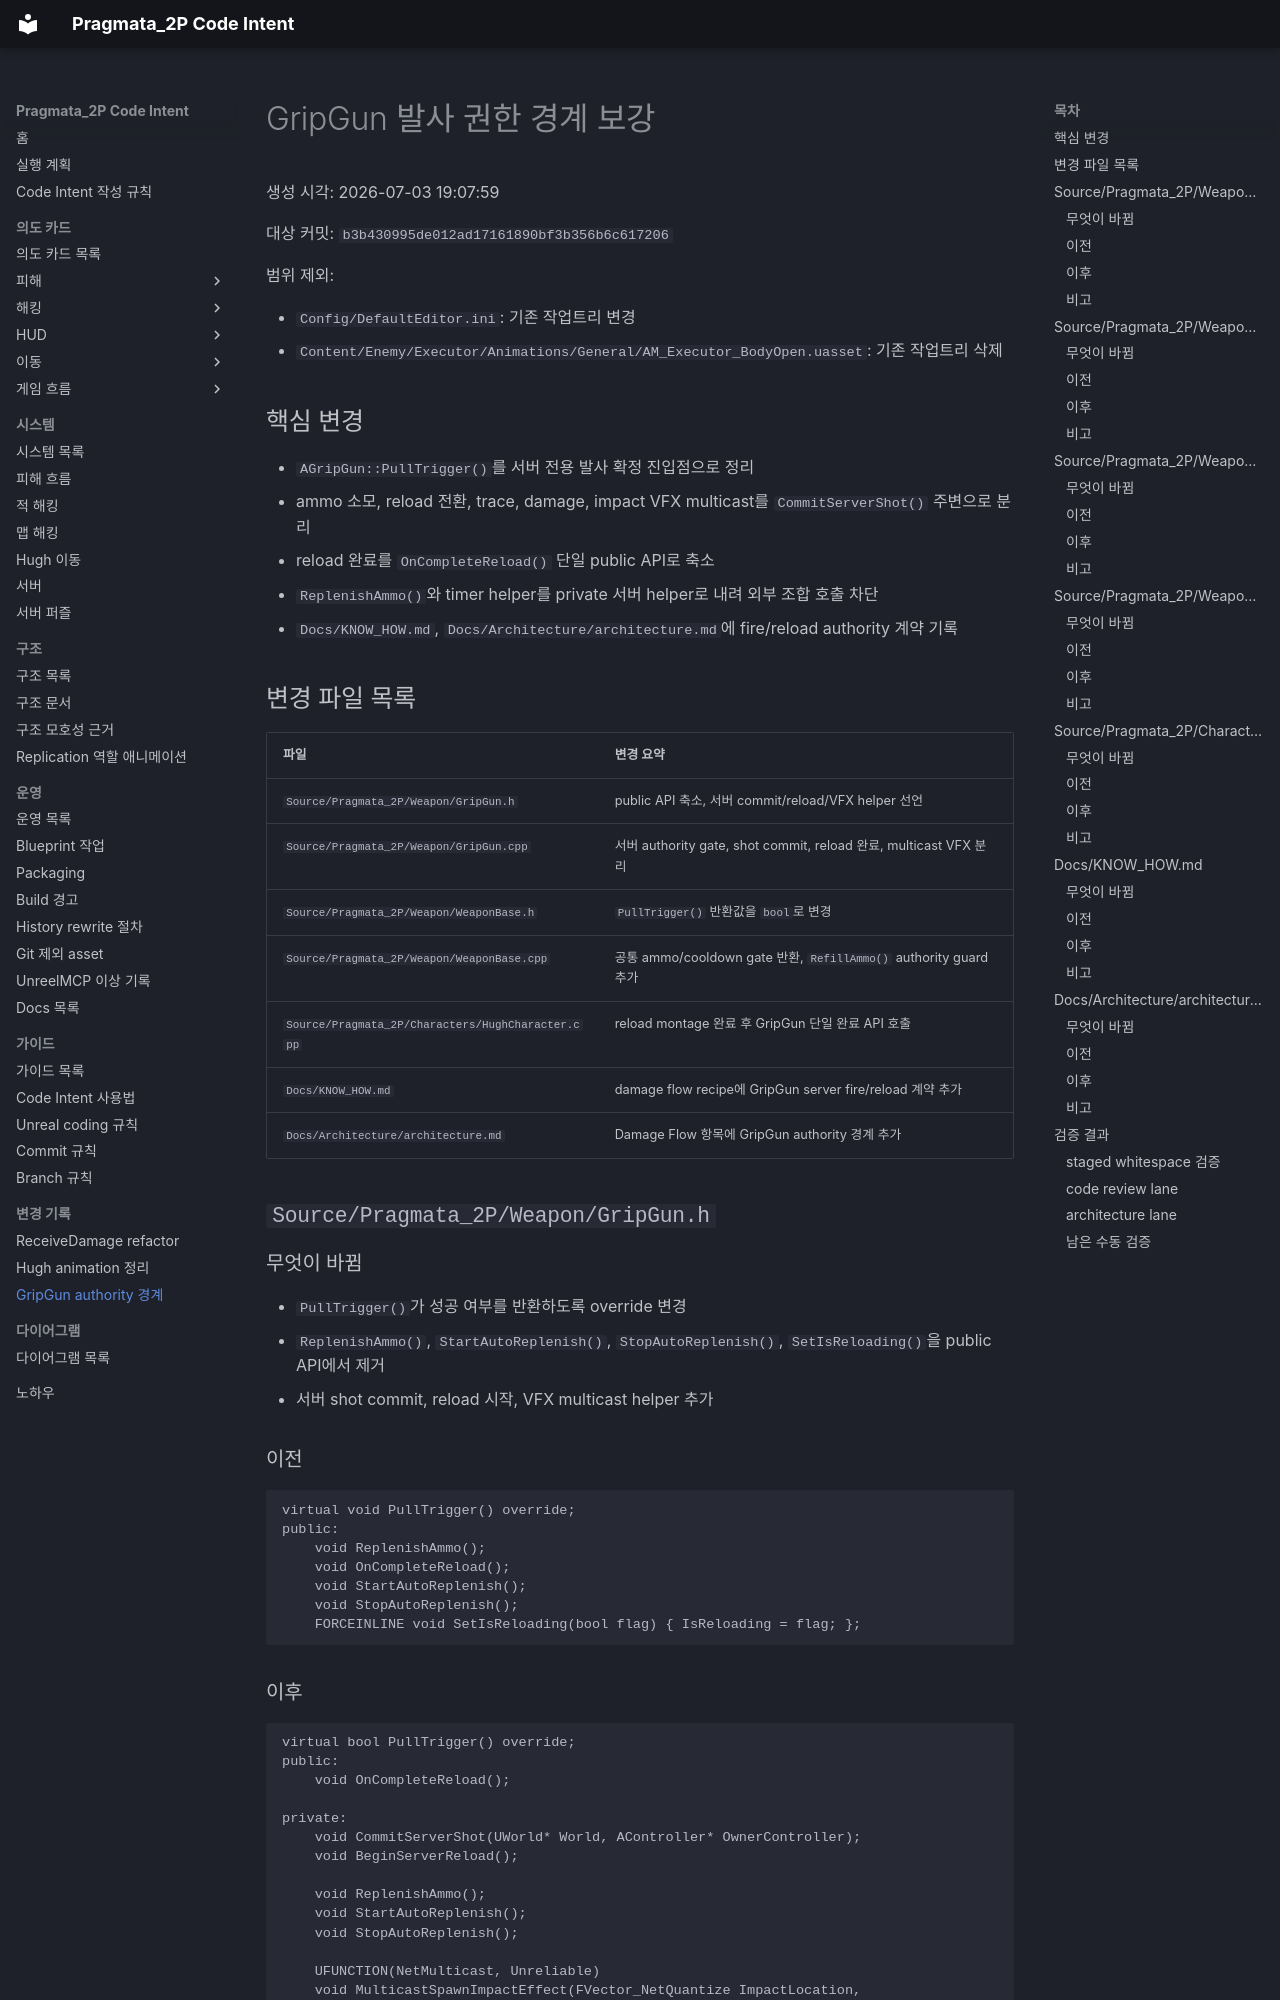

repository: yj9809/Pragmata_2P_Clean · page: Create/20260703-190759-gripgun-authority-boundary.html · generator: mkdocs

# GripGun 발사 권한 경계 보강

생성 시각: 2026-07-03 19:07:59

대상 커밋: `b3b430995de012ad17161890bf3b356b6c617206`

범위 제외:

- `Config/DefaultEditor.ini`: 기존 작업트리 변경
- `Content/Enemy/Executor/Animations/General/AM_Executor_BodyOpen.uasset`: 기존 작업트리 삭제

## 핵심 변경

- `AGripGun::PullTrigger()`를 서버 전용 발사 확정 진입점으로 정리
- ammo 소모, reload 전환, trace, damage, impact VFX multicast를 `CommitServerShot()` 주변으로 분리
- reload 완료를 `OnCompleteReload()` 단일 public API로 축소
- `ReplenishAmmo()`와 timer helper를 private 서버 helper로 내려 외부 조합 호출 차단
- `Docs/KNOW_HOW.md`, `Docs/Architecture/architecture.md`에 fire/reload authority 계약 기록

## 변경 파일 목록

| 파일 | 변경 요약 |
| --- | --- |
| `Source/Pragmata_2P/Weapon/GripGun.h` | public API 축소, 서버 commit/reload/VFX helper 선언 |
| `Source/Pragmata_2P/Weapon/GripGun.cpp` | 서버 authority gate, shot commit, reload 완료, multicast VFX 분리 |
| `Source/Pragmata_2P/Weapon/WeaponBase.h` | `PullTrigger()` 반환값을 `bool`로 변경 |
| `Source/Pragmata_2P/Weapon/WeaponBase.cpp` | 공통 ammo/cooldown gate 반환, `RefillAmmo()` authority guard 추가 |
| `Source/Pragmata_2P/Characters/HughCharacter.cpp` | reload montage 완료 후 GripGun 단일 완료 API 호출 |
| `Docs/KNOW_HOW.md` | damage flow recipe에 GripGun server fire/reload 계약 추가 |
| `Docs/Architecture/architecture.md` | Damage Flow 항목에 GripGun authority 경계 추가 |

## `Source/Pragmata_2P/Weapon/GripGun.h`

### 무엇이 바뀜

- `PullTrigger()`가 성공 여부를 반환하도록 override 변경
- `ReplenishAmmo()`, `StartAutoReplenish()`, `StopAutoReplenish()`, `SetIsReloading()`을 public API에서 제거
- 서버 shot commit, reload 시작, VFX multicast helper 추가

### 이전

```cpp
virtual void PullTrigger() override;
public:
	void ReplenishAmmo();
	void OnCompleteReload();
	void StartAutoReplenish();
	void StopAutoReplenish();
	FORCEINLINE	void SetIsReloading(bool flag) { IsReloading = flag; };
```
